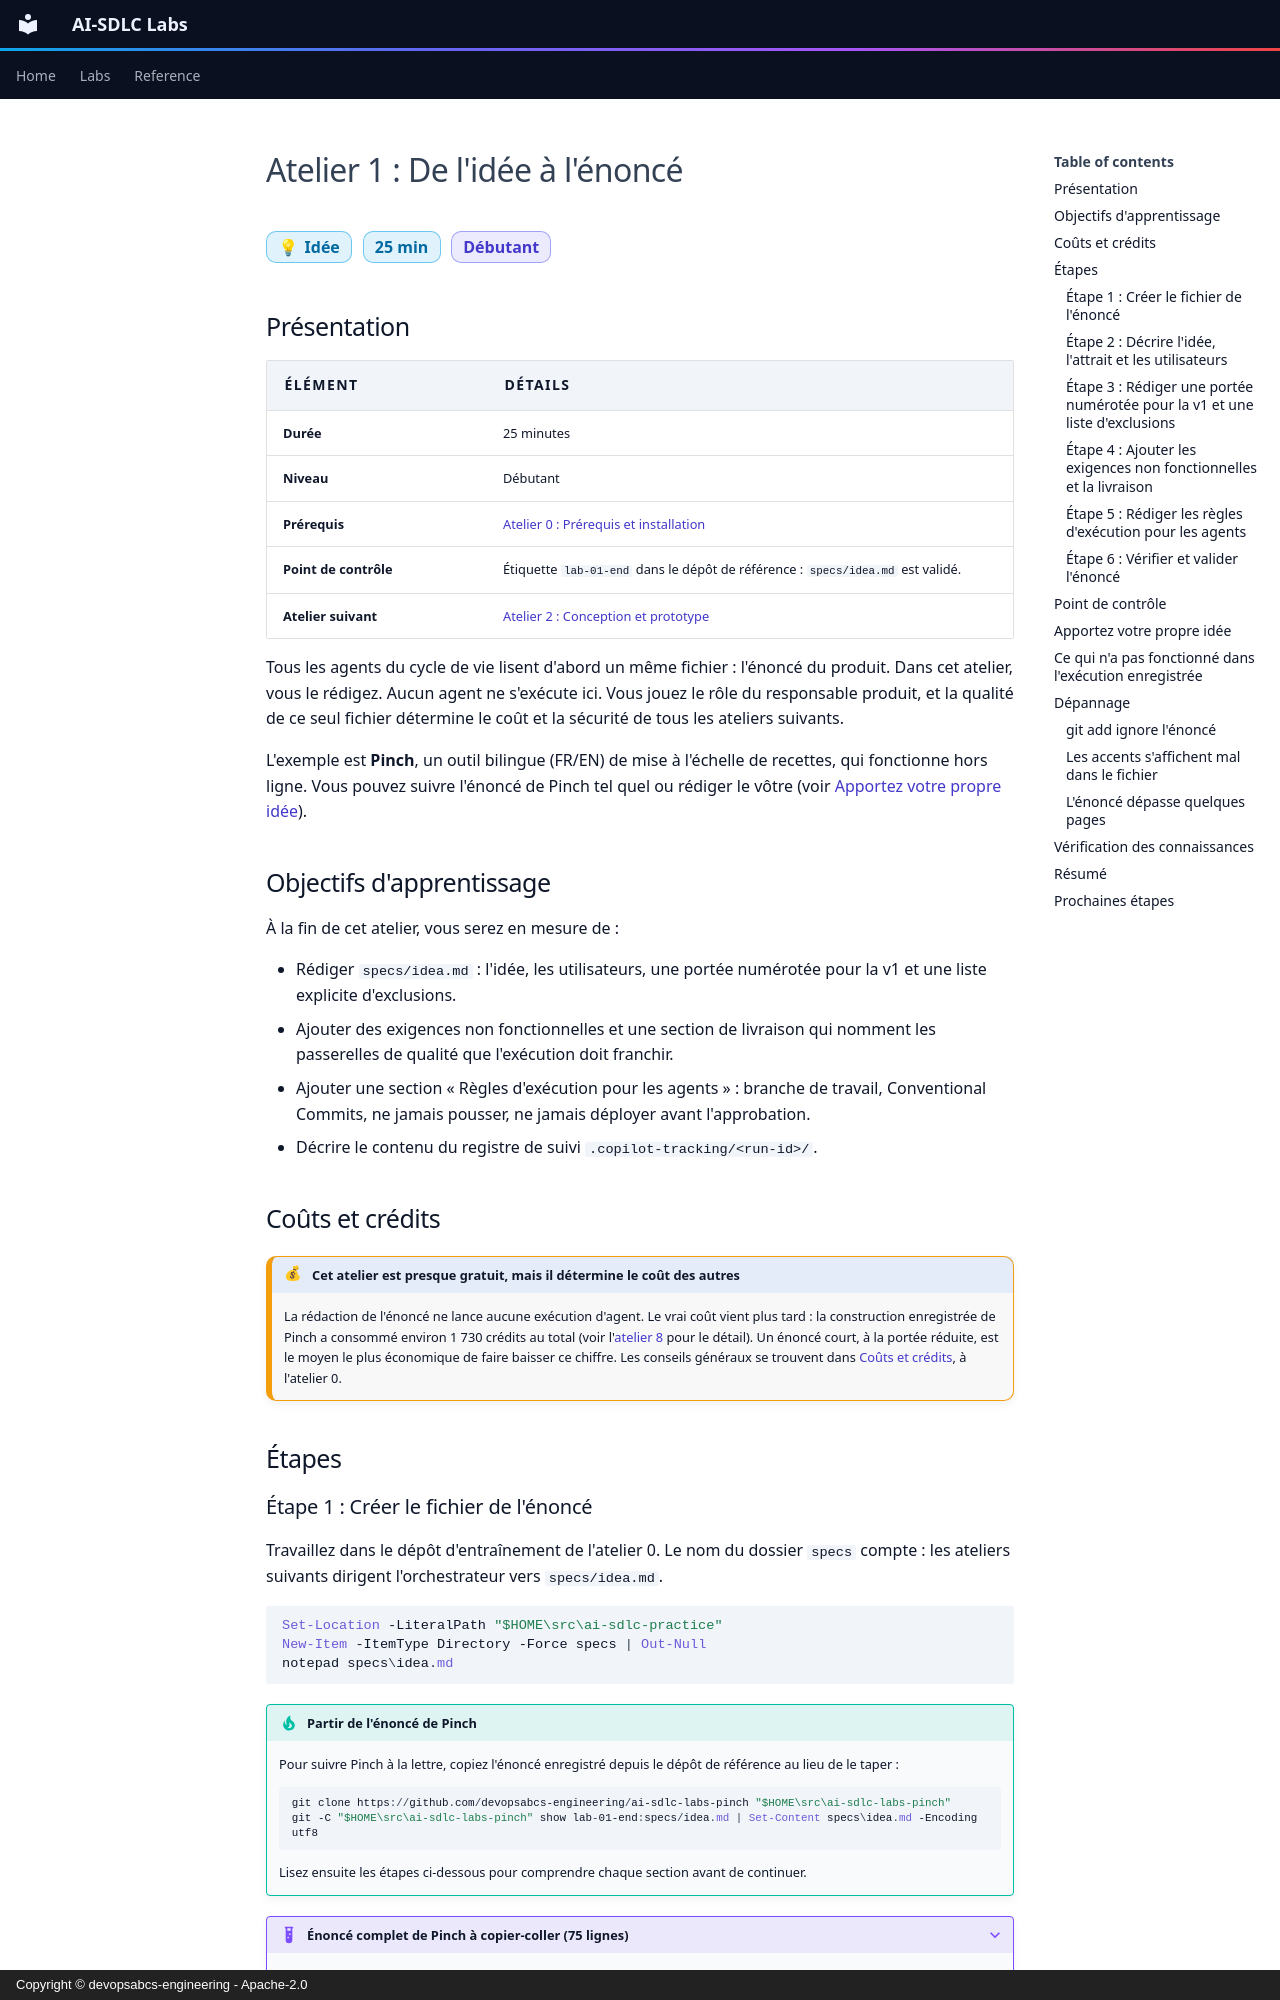

repository: devopsabcs-engineering/ai-sdlc-labs · page: fr/labs/lab-01-idea-to-brief/index.html · generator: mkdocs · copyright: Copyright © devopsabcs-engineering - Apache-2.0

---
title: "Atelier 1 : De l'idée à l'énoncé"
description: Transformez une idée brute en énoncé de produit avec portée, exclusions, critères de réussite et règles d'exécution qui gardent les agents sûrs et prévisibles.
---

# Atelier 1 : De l'idée à l'énoncé

<span class="chip phase-idea"><span aria-hidden="true">💡</span> Idée</span> <span class="chip phase-idea">25 min</span> <span class="chip phase-plan">Débutant</span>

## Présentation

<div class="lab-meta" markdown>

| Élément | Détails |
|---------|---------|
| **Durée** | 25 minutes |
| **Niveau** | Débutant |
| **Prérequis** | [Atelier 0 : Prérequis et installation](lab-00-setup.md) |
| **Point de contrôle** | Étiquette `lab-01-end` dans le dépôt de référence : `specs/idea.md` est validé. |
| **Atelier suivant** | [Atelier 2 : Conception et prototype](lab-02-design-prototype.md) |

</div>

Tous les agents du cycle de vie lisent d'abord un même fichier : l'énoncé du produit. Dans cet atelier, vous le rédigez. Aucun agent ne s'exécute ici. Vous jouez le rôle du responsable produit, et la qualité de ce seul fichier détermine le coût et la sécurité de tous les ateliers suivants.

L'exemple est **Pinch**, un outil bilingue (FR/EN) de mise à l'échelle de recettes, qui fonctionne hors ligne. Vous pouvez suivre l'énoncé de Pinch tel quel ou rédiger le vôtre (voir [Apportez votre propre idée](#bring-your-own-idea)).

## Objectifs d'apprentissage

À la fin de cet atelier, vous serez en mesure de :

* Rédiger `specs/idea.md` : l'idée, les utilisateurs, une portée numérotée pour la v1 et une liste explicite d'exclusions.
* Ajouter des exigences non fonctionnelles et une section de livraison qui nomment les passerelles de qualité que l'exécution doit franchir.
* Ajouter une section « Règles d'exécution pour les agents » : branche de travail, Conventional Commits, ne jamais pousser, ne jamais déployer avant l'approbation.
* Décrire le contenu du registre de suivi `.copilot-tracking/<run-id>/`.

## Coûts et crédits

!!! cost "Cet atelier est presque gratuit, mais il détermine le coût des autres"
    La rédaction de l'énoncé ne lance aucune exécution d'agent. Le vrai coût vient plus tard : la construction enregistrée de Pinch a consommé environ 1 730 crédits au total (voir l'[atelier 8](lab-08-resume-recover-teardown.md) pour le détail). Un énoncé court, à la portée réduite, est le moyen le plus économique de faire baisser ce chiffre. Les conseils généraux se trouvent dans [Coûts et crédits](lab-00-setup.md#cost-and-credits), à l'atelier 0.

## Étapes
